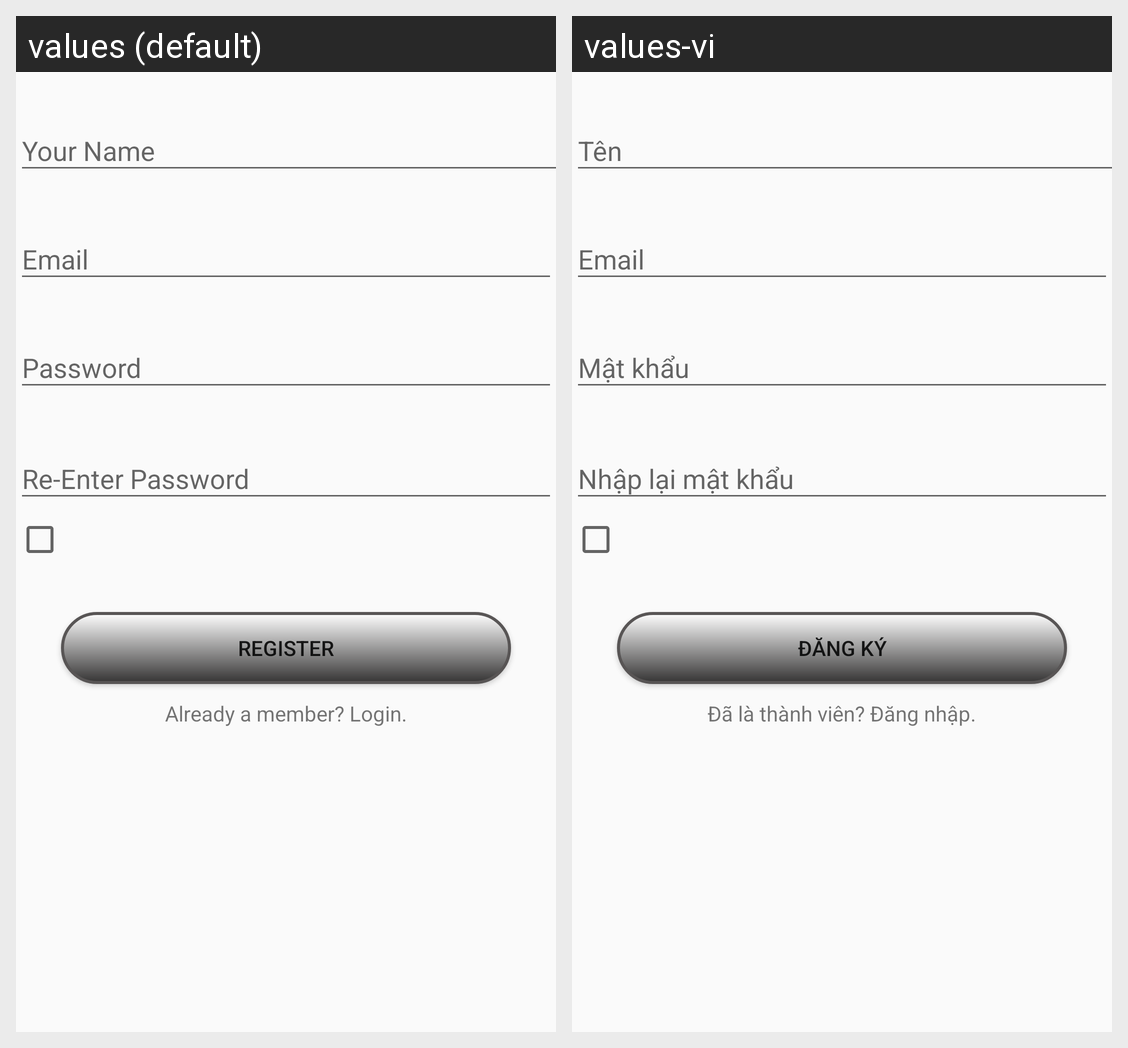

The same Android screen rendered under two of its app's locales, left to right. List the strings drawn on it with the default value and each locale's translation.
Android screen res/layout/fragment_mail_register.xml rendered under 2 locales, left to right: values (default), values-vi. Device: Nexus 5 (rendered at 1080×1920; each locale shown at half size, 540×960, under a caption strip naming it); theme AppTheme.NoActionbar.
Strings drawn on this screen, with the default value and each locale's value (text and hints the layout hard-codes, and strings that could not be matched under every locale, appear in the picture but are not listed):

register
  values: Register
  values-vi: Đăng ký

login_account
  values: Already a member? Login.
  values-vi: Đã là thành viên? Đăng nhập.
